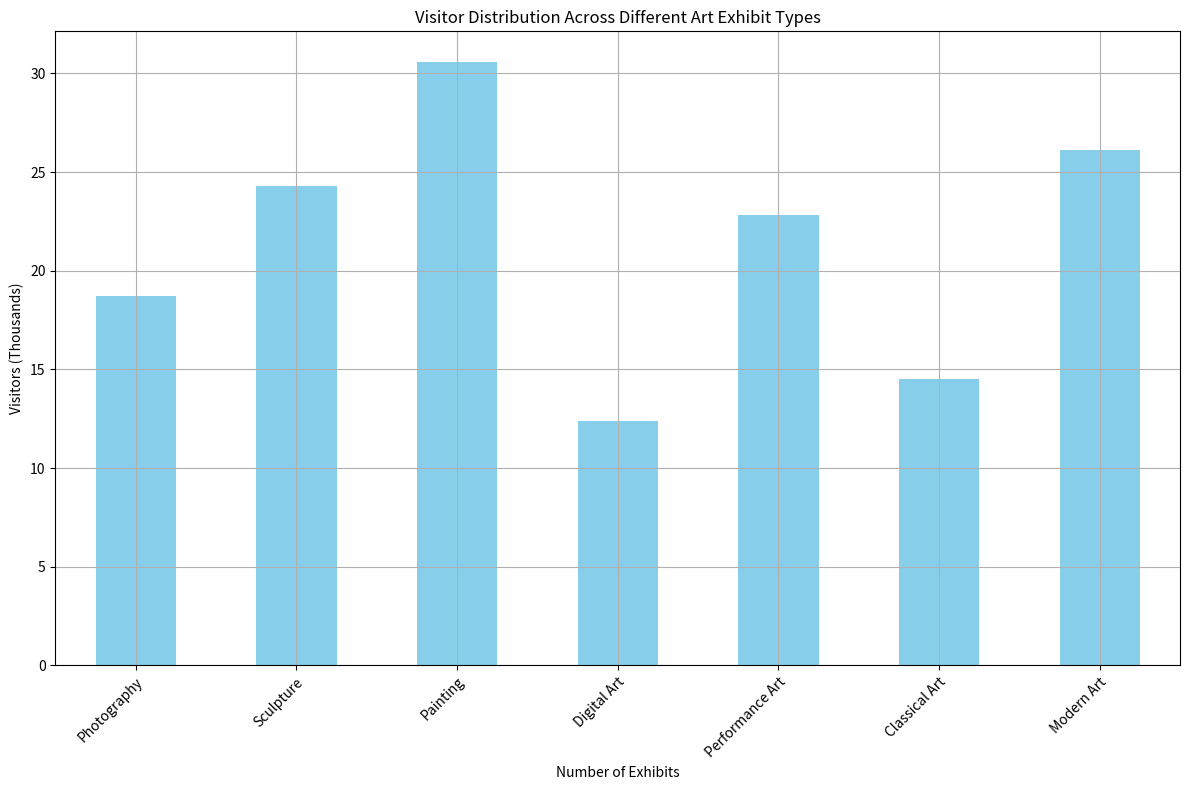

Write the Python code that produced this figure. (Note: this script raises an exception after producing the figure.)
import pandas as pd
import matplotlib.pyplot as plt

# Data setup
data_labels = ["Number of Exhibits", "Visitors (Thousands)"]
data = {
    "Exhibit Type": ["Photography", "Sculpture", "Painting", "Digital Art",
                     "Performance Art", "Classical Art", "Modern Art"],
    "Visitors (Thousands)": [18.7, 24.3, 30.6, 12.4, 22.8, 14.5, 26.1]
}

# Transforming data into a DataFrame
df = pd.DataFrame(data)

# Setting the figure and axes
plt.figure(figsize=(12, 8))
ax = plt.subplot()

# Creating the histogram
df.plot(kind="bar", x="Exhibit Type", y="Visitors (Thousands)",
        ax=ax, color='skyblue', grid=True, legend=False)

# Title and labels
plt.title('Visitor Distribution Across Different Art Exhibit Types')
plt.xlabel(data_labels[0])
plt.ylabel(data_labels[1])

# Rotate labels if they're too long
plt.xticks(rotation=45, ha="right", wrap=True)

# Ensuring the layout fits well and labels are not overlapping
plt.tight_layout()

# Save figure 
save_path = '/cpfs01/user/liuqi/workspace/plotchart/data-300/histogram/png/123.png'
plt.savefig(save_path, format='png', dpi=300)

# Clear the current figure's state
plt.clf()
